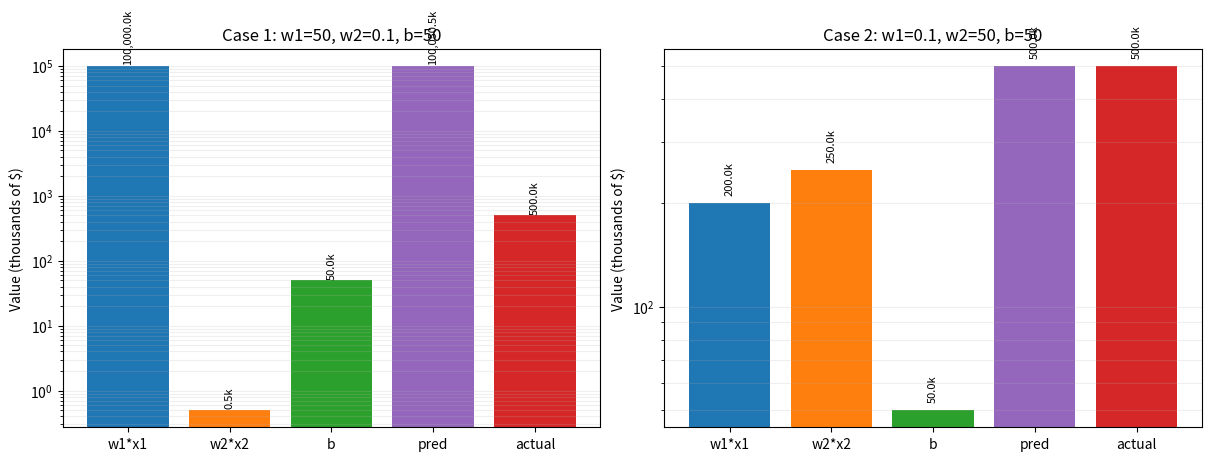

Recreate this plot in Python. (Note: this script raises an exception after producing the figure.)
from __future__ import annotations

from pathlib import Path

import matplotlib.pyplot as plt


def build_figure(x1: float = 2000.0, x2: float = 5.0, actual_k: float = 500.0) -> Path:
    # Scenario 1: large w1, small w2
    w1_a, w2_a, b_a = 50.0, 0.1, 50.0
    c1_a = w1_a * x1
    c2_a = w2_a * x2
    pred_a = c1_a + c2_a + b_a

    # Scenario 2: small w1, large w2
    w1_b, w2_b, b_b = 0.1, 50.0, 50.0
    c1_b = w1_b * x1
    c2_b = w2_b * x2
    pred_b = c1_b + c2_b + b_b

    fig, axes = plt.subplots(1, 2, figsize=(12, 4.5), constrained_layout=True)

    def plot(ax, title, c1, c2, b, pred):
        labels = ["w1*x1", "w2*x2", "b", "pred", "actual"]
        values = [c1, c2, b, pred, actual_k]
        bars = ax.bar(labels, values, color=["#1f77b4", "#ff7f0e", "#2ca02c", "#9467bd", "#d62728"])
        ax.set_title(title)
        ax.set_ylabel("Value (thousands of $)")
        # Use log scale to expose order-of-magnitude differences
        ax.set_yscale("log")
        ax.grid(alpha=0.2, which="both", axis="y")
        for bar, val in zip(bars, values):
            ax.text(
                bar.get_x() + bar.get_width() / 2,
                bar.get_height() * 1.05,
                f"{val:,.1f}k",
                ha="center",
                va="bottom",
                fontsize=8,
                rotation=90,
            )

    plot(
        axes[0],
        title="Case 1: w1=50, w2=0.1, b=50",
        c1=c1_a,
        c2=c2_a,
        b=b_a,
        pred=pred_a,
    )

    plot(
        axes[1],
        title="Case 2: w1=0.1, w2=50, b=50",
        c1=c1_b,
        c2=c2_b,
        b=b_b,
        pred=pred_b,
    )

    assets_dir = Path(__file__).resolve().parents[1] / "assets"
    assets_dir.mkdir(parents=True, exist_ok=True)
    out = assets_dir / "lecture5-parameter-scenarios.png"
    fig.savefig(out, dpi=200)
    plt.close(fig)
    return out


if __name__ == "__main__":
    path = build_figure()
    print(f"Saved parameter scenarios figure to: {path}")
